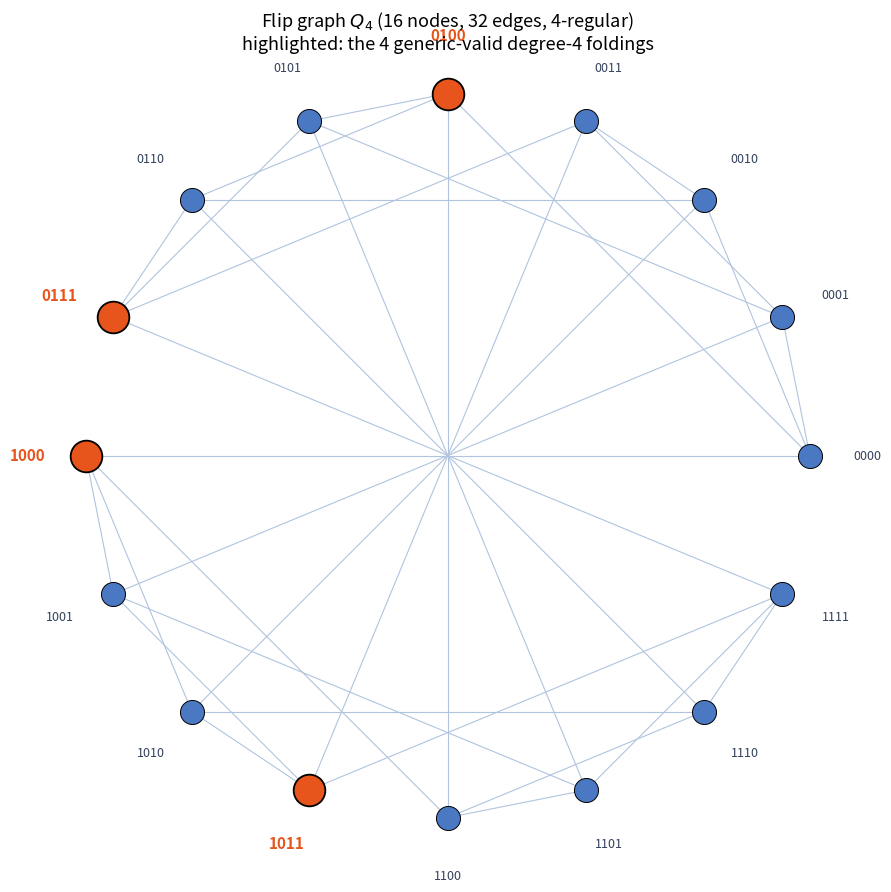

Write the Python code that produced this figure.
"""Visualization of the Boolean hypercube flip graph Q_4 and the four
generic-valid foldings of a degree-4 origami vertex.

Generates 'miura_flip_Q4.png': the 16 vertices of Q_4 placed on a circle, all
32 single-flip edges drawn, with the four nodes corresponding to the
generic-valid degree-4 MV assignments highlighted.

Run:  python visualize.py
"""

from __future__ import annotations

import math
from itertools import product
from typing import List, Tuple

import matplotlib.pyplot as plt

Assignment = Tuple[bool, ...]


def all_configs(d: int) -> List[Assignment]:
    return [tuple(bits) for bits in product([False, True], repeat=d)]


def hamming(a: Assignment, b: Assignment) -> int:
    return sum(1 for x, y in zip(a, b) if x != y)


def generic_valid(a: Assignment) -> bool:
    return (a[0] != a[1]) and (a[2] == a[3])


def label(a: Assignment) -> str:
    return "".join("1" if x else "0" for x in a)


def main() -> None:
    d = 4
    cfgs = all_configs(d)
    n = len(cfgs)

    # circular layout
    pos = {
        a: (math.cos(2 * math.pi * k / n), math.sin(2 * math.pi * k / n))
        for k, a in enumerate(cfgs)
    }

    fig, ax = plt.subplots(figsize=(9, 9))

    # edges (single flips)
    for i, a in enumerate(cfgs):
        for b in cfgs[i + 1:]:
            if hamming(a, b) == 1:
                xa, ya = pos[a]
                xb, yb = pos[b]
                ax.plot([xa, xb], [ya, yb], color="#b0c4de", lw=0.8, zorder=1)

    # nodes
    for a in cfgs:
        x, y = pos[a]
        if generic_valid(a):
            ax.scatter([x], [y], s=520, color="#e8551c", zorder=3,
                       edgecolors="black", linewidths=1.3)
            ax.text(x * 1.16, y * 1.16, label(a), ha="center", va="center",
                    fontsize=11, fontweight="bold", color="#e8551c")
        else:
            ax.scatter([x], [y], s=300, color="#4a78c2", zorder=2,
                       edgecolors="black", linewidths=0.7)
            ax.text(x * 1.16, y * 1.16, label(a), ha="center", va="center",
                    fontsize=9, color="#33415c")

    ax.set_title("Flip graph $Q_4$ (16 nodes, 32 edges, 4-regular)\n"
                 "highlighted: the 4 generic-valid degree-4 foldings",
                 fontsize=13)
    ax.set_aspect("equal")
    ax.axis("off")
    fig.tight_layout()
    fig.savefig("miura_flip_Q4.png", dpi=150)
    print("wrote miura_flip_Q4.png")


if __name__ == "__main__":
    main()
